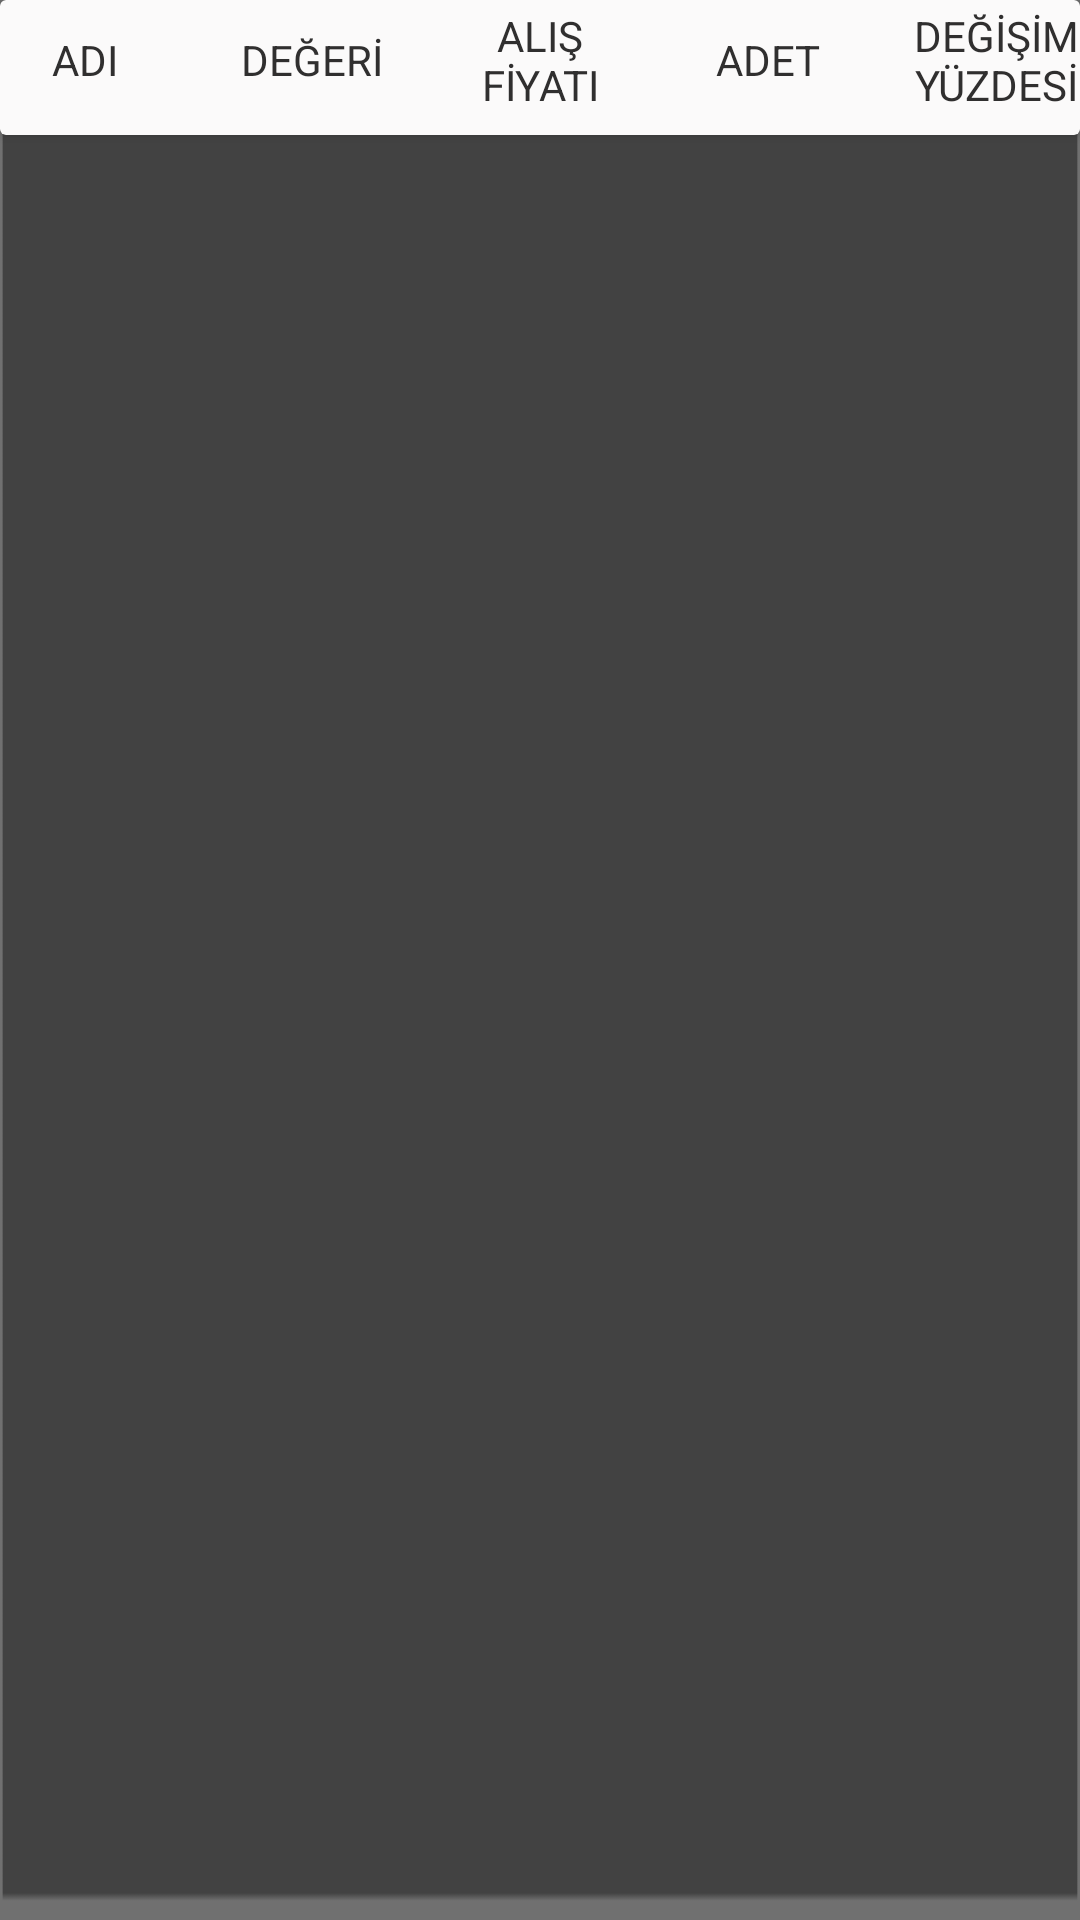

Android layout source for this screen:
<!-- AndroidManifest.xml: application theme Theme.Percent -->
<!-- res/layout/cuzdan_rc_tasarim.xml -->
<?xml version="1.0" encoding="utf-8"?>
<androidx.constraintlayout.widget.ConstraintLayout xmlns:android="http://schemas.android.com/apk/res/android"
    xmlns:app="http://schemas.android.com/apk/res-auto"
    xmlns:tools="http://schemas.android.com/tools"
    android:layout_width="match_parent"
    android:layout_height="45dp"
    android:background="@drawable/arkaplan">

    <androidx.cardview.widget.CardView
        android:id="@+id/cuzdan_cardView"
        android:layout_width="match_parent"
        android:layout_height="45dp"
        app:layout_constraintEnd_toEndOf="parent"
        app:layout_constraintStart_toStartOf="parent"
        app:layout_constraintTop_toTopOf="parent">

        <androidx.constraintlayout.widget.ConstraintLayout
            android:layout_width="match_parent"
            android:layout_height="match_parent"
            android:background="@color/cuzdan_fragment_kripto_rc_arkaplan">

            <TextView
                android:id="@+id/textViewCoinAdiAdapter"
                android:layout_width="70dp"
                android:layout_height="40dp"
                android:layout_marginStart="3dp"
                android:layout_marginEnd="3dp"
                android:gravity="center"
                android:text="ADI"
                android:textColor="@color/cuzdan_fragment_kripto_baslik"
                app:layout_constraintEnd_toStartOf="@+id/textViewCoinDegeriAdapter"
                app:layout_constraintStart_toStartOf="parent"
                app:layout_constraintTop_toTopOf="parent" />

            <TextView
                android:id="@+id/textViewCoinDegisimAdapter"
                android:layout_width="70dp"
                android:layout_height="40dp"
                android:layout_marginStart="3dp"
                android:layout_marginEnd="3dp"
                android:gravity="center"
                android:text="DEĞİŞİM YÜZDESİ"
                android:textColor="@color/cuzdan_fragment_kripto_baslik"
                app:layout_constraintEnd_toEndOf="parent"
                app:layout_constraintStart_toEndOf="@+id/textViewCoinAdediAdapter"
                app:layout_constraintTop_toTopOf="parent" />

            <TextView
                android:id="@+id/textViewCoinAdediAdapter"
                android:layout_width="70dp"
                android:layout_height="40dp"
                android:layout_marginStart="3dp"
                android:layout_marginEnd="3dp"
                android:gravity="center"
                android:text="ADET"
                android:textColor="@color/cuzdan_fragment_kripto_baslik"
                app:layout_constraintEnd_toStartOf="@+id/textViewCoinDegisimAdapter"
                app:layout_constraintStart_toEndOf="@+id/textViewAlisFiyatiAdapter"
                app:layout_constraintTop_toTopOf="parent" />

            <TextView
                android:id="@+id/textViewCoinDegeriAdapter"
                android:layout_width="70dp"
                android:layout_height="40dp"
                android:layout_marginStart="3dp"
                android:layout_marginEnd="3dp"
                android:gravity="center"
                android:text="DEĞERİ"
                android:textColor="@color/cuzdan_fragment_kripto_baslik"
                app:layout_constraintEnd_toStartOf="@+id/textViewAlisFiyatiAdapter"
                app:layout_constraintStart_toEndOf="@+id/textViewCoinAdiAdapter"
                app:layout_constraintTop_toTopOf="parent" />

            <TextView
                android:id="@+id/textViewAlisFiyatiAdapter"
                android:layout_width="70dp"
                android:layout_height="40dp"
                android:layout_marginStart="3dp"
                android:layout_marginEnd="3dp"
                android:gravity="center"
                android:text="ALIŞ FİYATI"
                android:textColor="@color/cuzdan_fragment_kripto_baslik"
                app:layout_constraintEnd_toStartOf="@+id/textViewCoinAdediAdapter"
                app:layout_constraintStart_toEndOf="@+id/textViewCoinDegeriAdapter"
                app:layout_constraintTop_toTopOf="parent" />
        </androidx.constraintlayout.widget.ConstraintLayout>
    </androidx.cardview.widget.CardView>

</androidx.constraintlayout.widget.ConstraintLayout>
<!-- resources referenced by this layout -->
<resources>
  <color name="cuzdan_fragment_kripto_baslik">#302F2F</color>
  <color name="cuzdan_fragment_kripto_rc_arkaplan">#57F3F0F0</color>
  <!-- drawable arkaplan: png bitmap (drawable-hdpi, 1782 bytes) -->
  <style name="Theme.Percent" parent="Theme.MaterialComponents.DayNight.DarkActionBar">
          
          <item name="colorPrimary">@color/purple_500</item>
          <item name="colorPrimaryVariant">@color/purple_700</item>
          <item name="colorOnPrimary">@color/white</item>
          
          <item name="colorSecondary">@color/teal_200</item>
          <item name="colorSecondaryVariant">@color/teal_700</item>
          <item name="colorOnSecondary">@color/black</item>
  
          
          <item name="android:statusBarColor" tools:targetApi="l">@color/bar</item>
          
          <item name="windowActionBar">false</item>
          <item name="windowNoTitle">true</item>
  
      </style>
  <color name="purple_500">#FF6200EE</color>
  <color name="purple_700">#FF3700B3</color>
  <color name="white">#FFFFFFFF</color>
  <color name="teal_200">#D31010</color>
  <color name="teal_700">#FF018786</color>
  <color name="black">#FF000000</color>
  <color name="bar">#00003F</color>
</resources>
